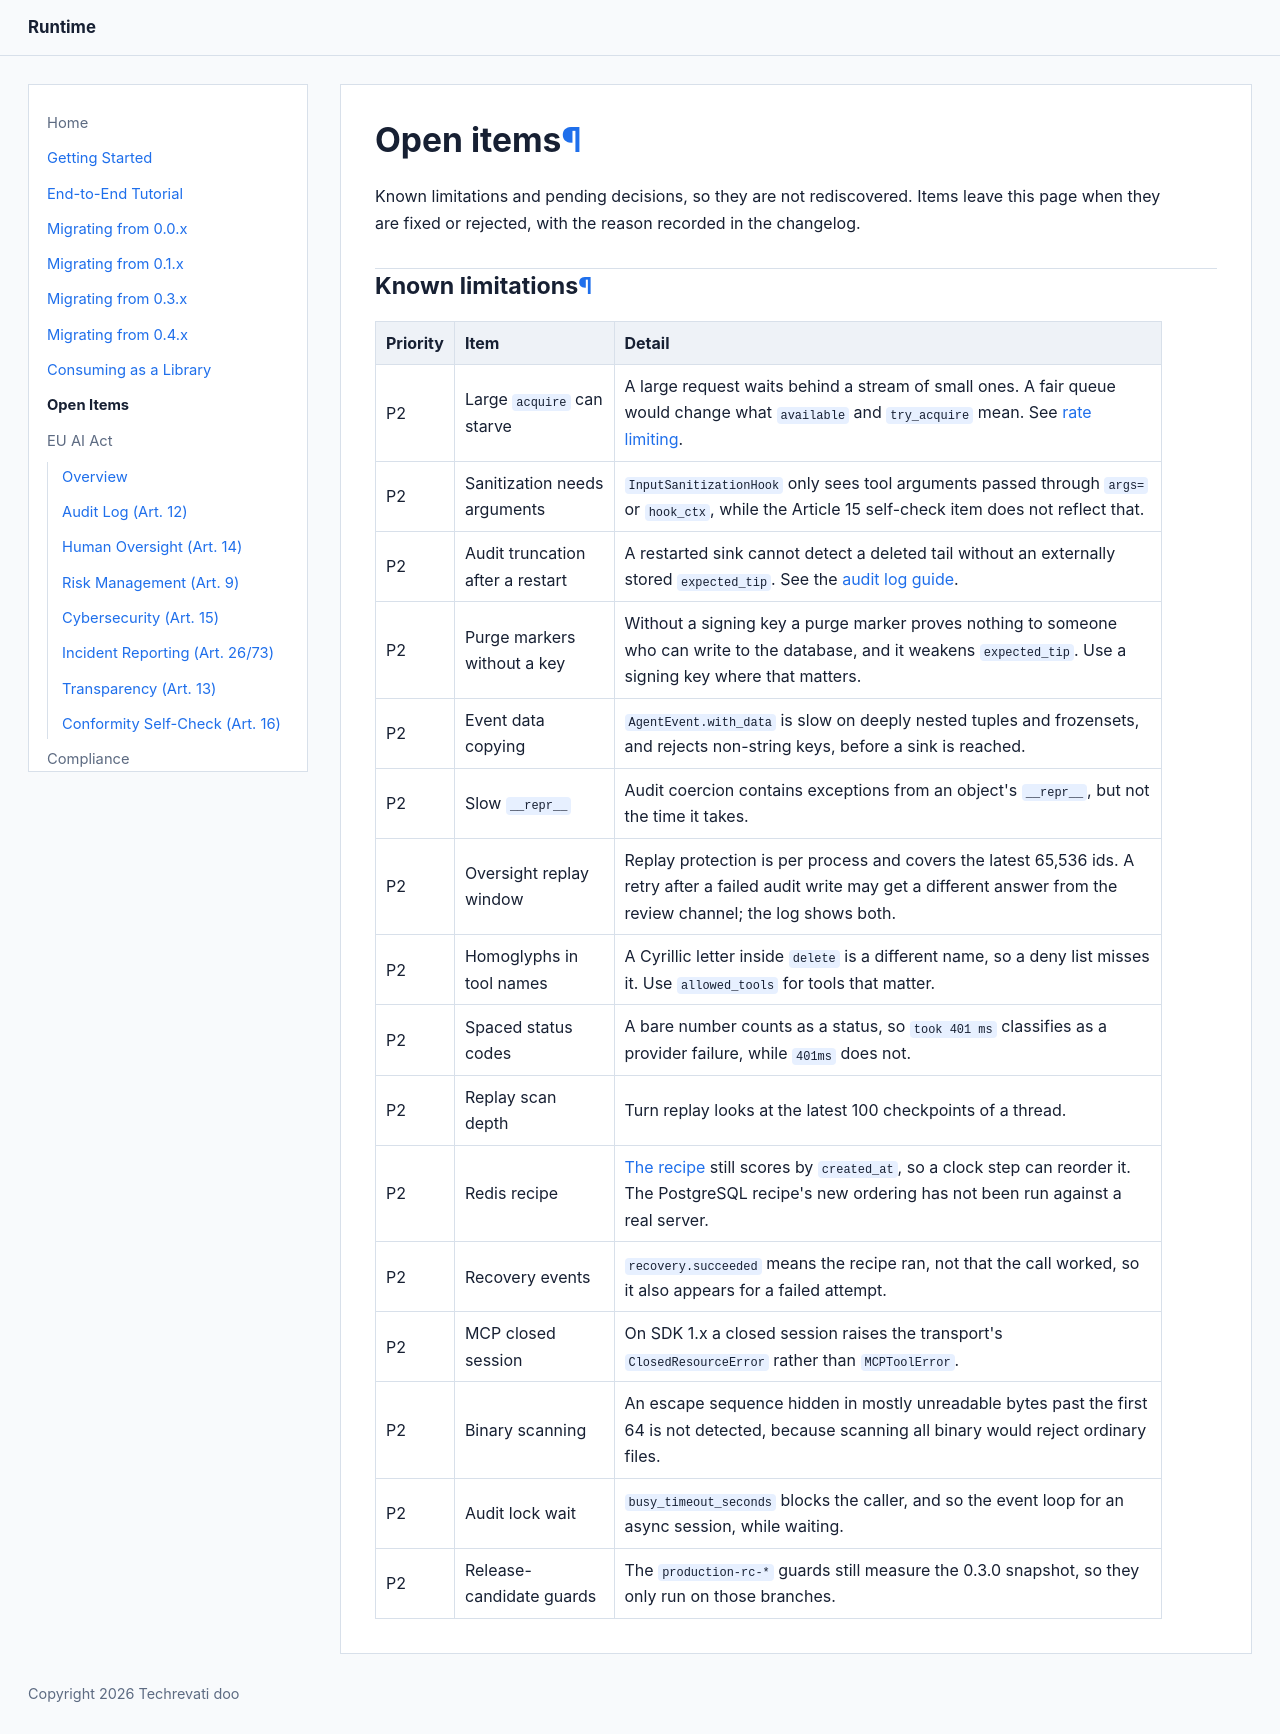

repository: Techrevati/runtime · page: open-items/index.html · generator: mkdocs

# Open items

Known limitations and pending decisions, so they are not rediscovered. Items leave
this page when they are fixed or rejected, with the reason recorded in the changelog.

## Known limitations

| Priority | Item | Detail |
|---|---|---|
| P2 | Large `acquire` can starve | A large request waits behind a stream of small ones. A fair queue would change what `available` and `try_acquire` mean. See [rate limiting](patterns/rate-limiting.md). |
| P2 | Sanitization needs arguments | `InputSanitizationHook` only sees tool arguments passed through `args=` or `hook_ctx`, while the Article 15 self-check item does not reflect that. |
| P2 | Audit truncation after a restart | A restarted sink cannot detect a deleted tail without an externally stored `expected_tip`. See the [audit log guide](eu-ai-act/audit-log.md). |
| P2 | Purge markers without a key | Without a signing key a purge marker proves nothing to someone who can write to the database, and it weakens `expected_tip`. Use a signing key where that matters. |
| P2 | Event data copying | `AgentEvent.with_data` is slow on deeply nested tuples and frozensets, and rejects non-string keys, before a sink is reached. |
| P2 | Slow `__repr__` | Audit coercion contains exceptions from an object's `__repr__`, but not the time it takes. |
| P2 | Oversight replay window | Replay protection is per process and covers the latest 65,536 ids. A retry after a failed audit write may get a different answer from the review channel; the log shows both. |
| P2 | Homoglyphs in tool names | A Cyrillic letter inside `delete` is a different name, so a deny list misses it. Use `allowed_tools` for tools that matter. |
| P2 | Spaced status codes | A bare number counts as a status, so `took 401 ms` classifies as a provider failure, while `401ms` does not. |
| P2 | Replay scan depth | Turn replay looks at the latest 100 checkpoints of a thread. |
| P2 | Redis recipe | [The recipe](patterns/durability-redis.md) still scores by `created_at`, so a clock step can reorder it. The PostgreSQL recipe's new ordering has not been run against a real server. |
| P2 | Recovery events | `recovery.succeeded` means the recipe ran, not that the call worked, so it also appears for a failed attempt. |
| P2 | MCP closed session | On SDK 1.x a closed session raises the transport's `ClosedResourceError` rather than `MCPToolError`. |
| P2 | Binary scanning | An escape sequence hidden in mostly unreadable bytes past the first 64 is not detected, because scanning all binary would reject ordinary files. |
| P2 | Audit lock wait | `busy_timeout_seconds` blocks the caller, and so the event loop for an async session, while waiting. |
| P2 | Release-candidate guards | The `production-rc-*` guards still measure the 0.3.0 snapshot, so they only run on those branches. |
